Run: headless pygame with SDL's dummy video driver; simulated clock (each Clock.tick advances the game by its frame time, no real sleeping); random seed 0; keys injected as events and as key.get_pressed() state; no mouse input.
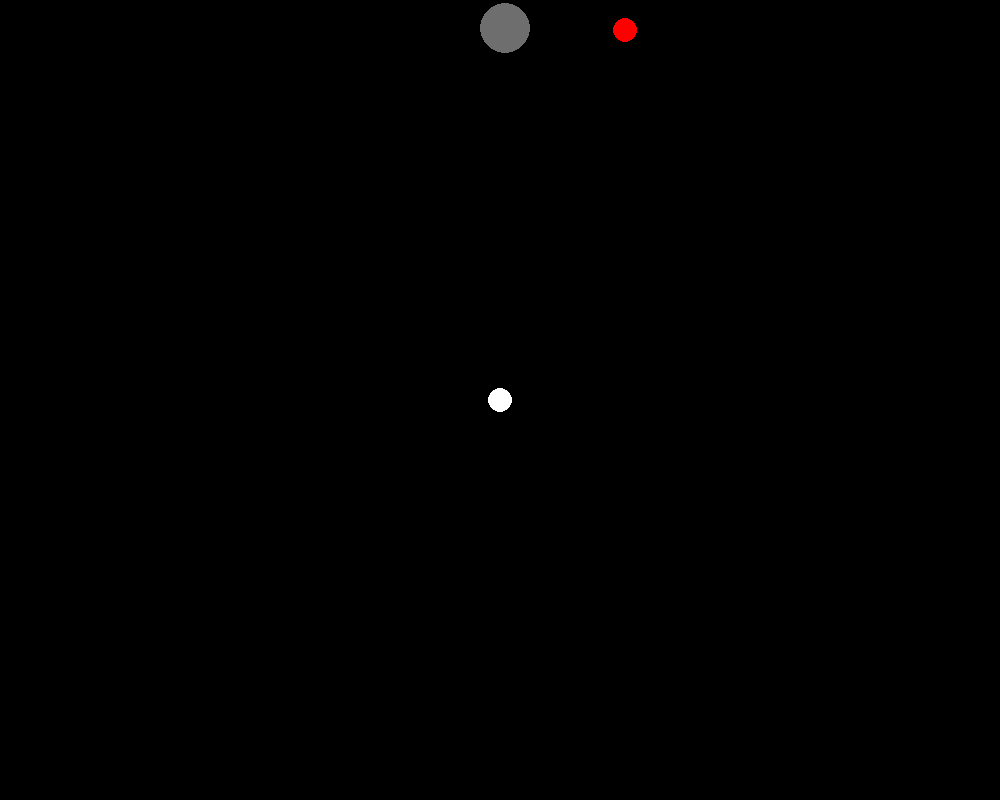
Frame 1 of 4 · flips 1–60 · no input
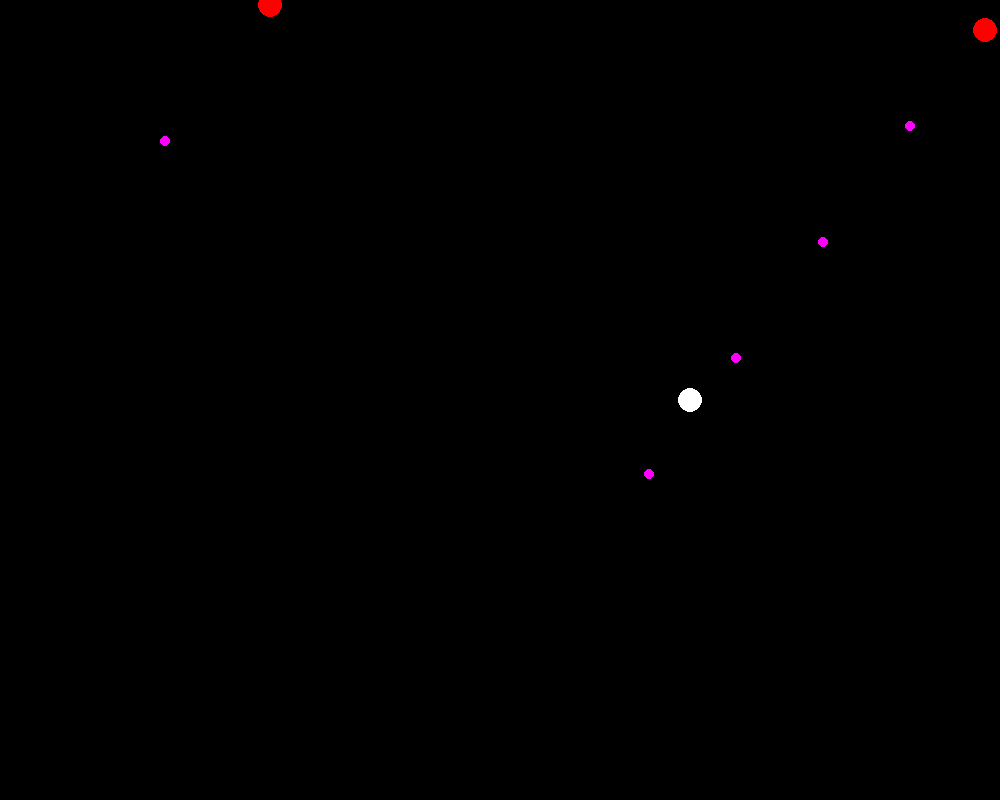
Frame 2 of 4 · flips 61–180 · tapped SPACE, RETURN · held RIGHT (→), D
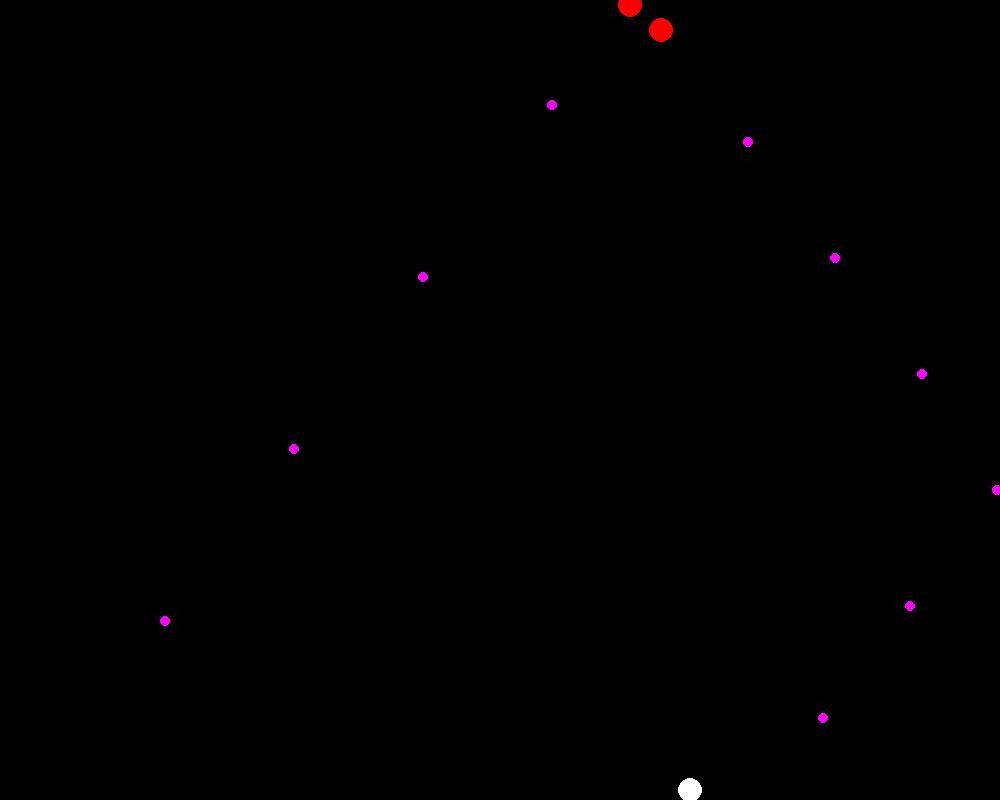
Frame 3 of 4 · flips 181–300 · held DOWN (↓), S
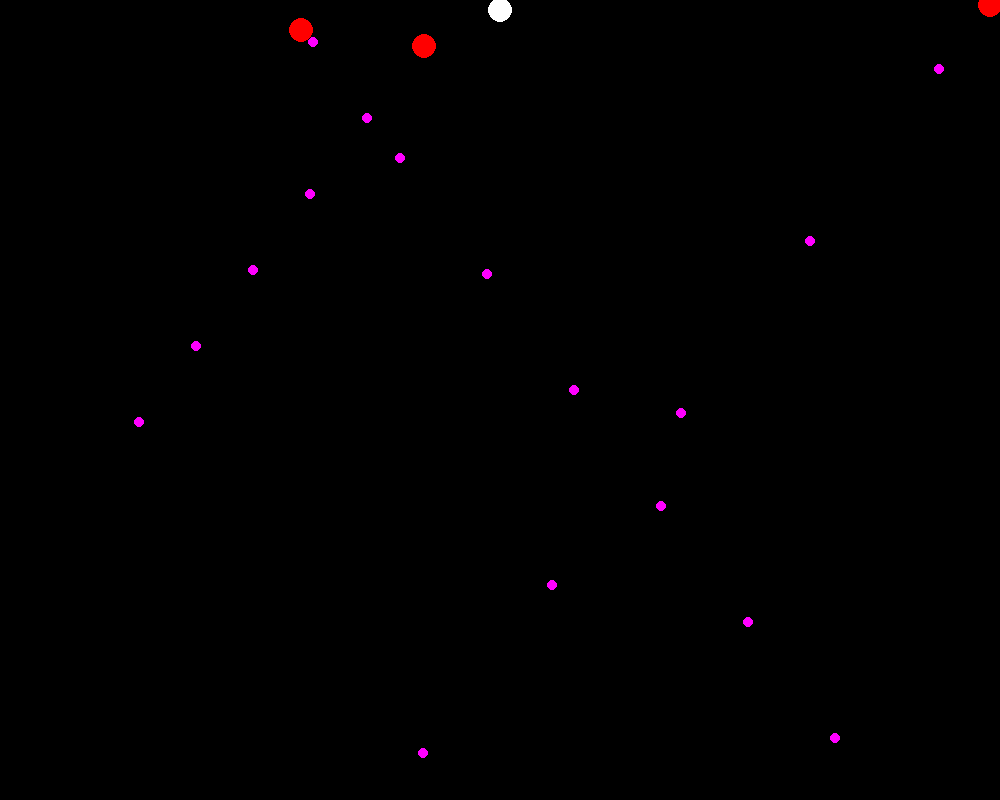
Frame 4 of 4 · flips 301–420 · held LEFT (←), A, UP (↑), W

The pygame program that drew these frames:

import pygame
import random

WINDOW_SIZE = WINDOW_WIDTH, WINDOW_HEIGHT = 1000, 800
FPS = 60
MAX_COUNT_OF_ENEMIES = 5
ENEMY_EVENT_TYPE = 30


# класс главного героя
class Hero(pygame.sprite.Sprite):
    def __init__(self, position):
        pygame.sprite.Sprite.__init__(self)

        # координаты главного героя
        self.x, self.y = position

        # здоровье главного героя
        self.health = 100

        # количество пуль от игрока на экране
        self.bullets_count = 0

        # наносимый урон
        self.damage = 1

        # радиус главного героя
        self.radius = 12

    # получить координату
    def get_position(self):
        return self.x, self.y

    # установить координату
    def set_position(self, position):
        self.x, self.y = position

    # отрисовка
    def render(self, screen):
        pygame.draw.circle(screen, (255, 255, 255), (self.x, self.y), self.radius)


# класс пули
class Bullet(pygame.sprite.Sprite):
    def __init__(self, position, direction, damage):
        pygame.sprite.Sprite.__init__(self)

        # координаты пули
        self.x, self.y = position

        # направление пули (вверх или вниз)
        self.direction = direction

        # наносимый урон
        self.damage = damage

        # радиус пули
        self.radius = 5

    # получить координату
    def get_position(self):
        return self.x, self.y

    # установить координату
    def set_position(self, position):
        self.x, self.y = position

    # отрисовка
    def render(self, screen):
        if self.direction == -1:
            pygame.draw.circle(screen, (0, 0, 255), (self.x, self.y), self.radius)
        else:
            pygame.draw.circle(screen, (255, 0, 255), (self.x, self.y), self.radius)


# класс врага
class Enemy(pygame.sprite.Sprite):
    def __init__(self, position):
        pygame.sprite.Sprite.__init__(self)
        # координаты врага
        self.x, self.y = position
        # направление по оси x(увеличение или уменьшение)
        self.direction = 1

        # счетчик для выстрела
        self.kd_counter = 0

        # продолжительность перезарядки
        self.reload = random.randint(15, 45)

        # здоровье врага
        self.hp = 1

        # наносимый урон
        self.damage = 1

        # радиус врага
        self.radius = 12

    # получить координату
    def get_position(self):
        return self.x, self.y

    # установить координату
    def set_position(self, position):
        self.x, self.y = position

    # отрисовка
    def render(self, screen):
        pygame.draw.circle(screen, (255, 0, 0), (self.x, self.y), self.radius)


# класс астероида
class Asteroid(pygame.sprite.Sprite):
    def __init__(self):
        pygame.sprite.Sprite.__init__(self)
        # координаты астероида
        self.x = random.randint(0, WINDOW_WIDTH)
        self.y = 0

        # изменение координат за один цикл
        self.dx = random.randint(-10, 10)
        self.dy = random.randint(1, 10)

        # здоровье астероида
        self.hp = random.randint(1, 4)

        # радиус астероида
        self.radius = (self.hp + 2) * 5

    # получить координату
    def get_position(self):
        return self.x, self.y

    # установить координату
    def set_position(self, position):
        self.x, self.y = position

    # отрисовка
    def render(self, screen):
        pygame.draw.circle(screen, (110, 110, 110), (self.x, self.y), self.radius)


# класс пули
class Buff(pygame.sprite.Sprite):
    def __init__(self, type):
        pygame.sprite.Sprite.__init__(self)

        # координаты баффа
        self.x = random.randint(0, WINDOW_WIDTH)
        self.y = 0

        # радиус баффа
        self.radius = 15

        # скорость баффа
        self.speed = random.randint(5, 10)

        # тип баффа
        self.type = type

    # получить координату
    def get_position(self):
        return self.x, self.y

    # установить координату
    def set_position(self, position):
        self.x, self.y = position

    # отрисовка
    def render(self, screen):
        if self.type == 0:
            pygame.draw.circle(screen, (0, 255, 0), (self.x, self.y), self.radius)
        else:
            pygame.draw.circle(screen, (0, 255, 255), (self.x, self.y), self.radius)


# класс игры
class Game:
    def __init__(self, hero):
        # все динамичные объекты
        self.hero = hero
        self.bullets = []
        self.enemies = []
        self.asteroids = []
        self.buffs = []

    # отрисовка всех динамичных объектов
    def render(self, screen):
        # отрисовка главного героя
        self.hero.render(screen)

        # отрисовка всех врагов
        for enemy in self.enemies:
            enemy.render(screen)

        # отрисовка всех астероидов
        for asteroid in self.asteroids:
            asteroid.render(screen)

        # отрисовка всех пуль
        for bullet in self.bullets:
            bullet.render(screen)

        # отрисовка всех баффов
        for buff in self.buffs:
            buff.render(screen)

    # движение главного героя
    def move_hero(self):
        # импорт текущих координат из класса hero
        next_x, next_y = self.hero.get_position()
        if next_x < 0:
            next_x = WINDOW_WIDTH
        if next_x > WINDOW_WIDTH:
            next_x = 0
        if pygame.key.get_pressed()[pygame.K_a]:
            next_x -= 10
        if pygame.key.get_pressed()[pygame.K_d]:
            next_x += 10
        if pygame.key.get_pressed()[pygame.K_w] and self.hero.get_position()[1] > 10:
            next_y -= 10
        if pygame.key.get_pressed()[pygame.K_s] and self.hero.get_position()[1] < WINDOW_HEIGHT - 10:
            next_y += 10
        if pygame.key.get_pressed()[pygame.K_SPACE]:
            if self.hero.bullets_count < 20:
                self.bullets.append(Bullet((next_x, next_y), -1, self.hero.damage))
                self.hero.bullets_count += 1
        # изменить координаты
        self.hero.set_position((next_x, next_y))

    # движение пули
    def move_bullets(self):
        # проход по всем действующим пулям
        for i, bullet in enumerate(self.bullets):
            bullet.set_position((bullet.get_position()[0], bullet.get_position()[1] + bullet.direction * 4))
            # выход пули за пределы экрана
            if bullet.get_position()[1] < 0 or bullet.get_position()[1] > WINDOW_HEIGHT:
                if bullet.direction == -1:
                    # уменьшение счетчика пуль главного героя
                    self.hero.bullets_count -= 1
                del self.bullets[i]
            # свои пули
            if bullet.direction == -1:
                # стрельба по врагам
                for j, enemy in enumerate(self.enemies):
                    if abs(enemy.get_position()[0] - bullet.get_position()[0]) < enemy.radius + bullet.radius  and abs(
                            enemy.get_position()[1] - bullet.get_position()[1]) < enemy.radius + bullet.radius :
                        # уничтожение пули и нанесение урона врагу
                        del self.bullets[i]
                        enemy.hp -= self.hero.damage

                        # уничтожение астероида
                        if enemy.hp == 0:
                            del self.enemies[j]
                        # увеличение счетчика пуль главного героя
                        self.hero.bullets_count -= 1
                # стрельба по астероидам
                for j, asteroid in enumerate(self.asteroids):
                    if abs(asteroid.get_position()[0] - bullet.get_position()[0]) < asteroid.radius + bullet.radius and abs(
                            asteroid.get_position()[1] - bullet.get_position()[1]) < asteroid.radius + bullet.radius:
                        # уничтожение пули и нанесение урона астероиду
                        del self.bullets[i]
                        asteroid.hp -= self.hero.damage

                        # уничтожение астероида
                        if asteroid.hp == 0:
                            del self.asteroids[j]
                        # увеличение счетчика пуль главного героя
                        self.hero.bullets_count -= 1
            # вражеские пули
            else:
                if abs(self.hero.get_position()[0] - bullet.get_position()[0]) < self.hero.radius + bullet.radius and abs(
                        self.hero.get_position()[1] - bullet.get_position()[1]) < self.hero.radius + bullet.radius:
                    # уничтожение пули
                    self.hero.health -= bullet.damage

                    # снятие здоровья у героя
                    if self.hero.health < 0:
                        self.hero.health = 0
                    del self.bullets[i]

                    # вывод показателя здоровья главного героя в консоль
                    print(f"HEALTH: {self.hero.health}")

    # движение врагов
    def move_enemies(self):
        # просмотр каждого врага по отдельности
        for i, enemy in enumerate(self.enemies):
            # движение от одной части экрана к другой
            if enemy.get_position()[0] > WINDOW_WIDTH:
                enemy.direction = -1
            elif enemy.get_position()[0] < 0:
                enemy.direction = 1
            # увеличение счетчика стрельбы врага
            enemy.kd_counter += 1
            # выстрел врага
            if enemy.kd_counter == enemy.reload:
                self.bullets.append(Bullet(enemy.get_position(), 1, enemy.damage))
                enemy.kd_counter = 0
            # движение врага
            enemy.set_position((enemy.get_position()[0] + enemy.direction * 3, enemy.get_position()[1]))

    # движение астероидов
    def move_asteroids(self):
        # просмотр каждого астероида по отдельности
        for i, asteroid in enumerate(self.asteroids):
            # удаление астероида который вышел за пределы экрана
            if not (0 <= asteroid.get_position()[0] <= WINDOW_WIDTH) or not (
                    0 <= asteroid.get_position()[1] <= WINDOW_HEIGHT):
                del self.asteroids[i]
            # столкновение астероида с главным героем
            if abs(asteroid.get_position()[0] - self.hero.get_position()[0]) < asteroid.radius + self.hero.radius and abs(
                    asteroid.get_position()[1] - self.hero.get_position()[1]) < asteroid.radius + self.hero.radius:
                # уничтожение астероида
                del self.asteroids[i]

                # нанесение урона главному герою
                self.hero.health -= asteroid.hp

                # вывод показателя здоровья главного героя в консоль
                print(f"HEALTH: {self.hero.health}")

            # движение астероида
            asteroid.set_position(
                (asteroid.get_position()[0] + asteroid.dx, asteroid.get_position()[1] + asteroid.dy))

    # движение баффов
    def move_buffs(self):
        for i, buff in enumerate(self.buffs):
            if not (0 <= buff.get_position()[1] <= WINDOW_HEIGHT):
                del self.buffs[i]

            # столкновение баффа с главным героем
            if abs(buff.get_position()[0] - self.hero.get_position()[0]) < buff.radius + self.hero.radius and abs(
                    buff.get_position()[1] - self.hero.get_position()[1]) < buff.radius + self.hero.radius:

                # активация баффа
                if buff.type == "HP":
                    self.hero.health += 1

                # удалаение баффа
                del self.buffs[i]

            # движение баффа
            buff.set_position(
                (buff.get_position()[0], buff.get_position()[1] + buff.speed))

    # добавить врага
    def add_enemy(self, enemy):
        if len(self.enemies) <= MAX_COUNT_OF_ENEMIES:
            self.enemies.append(enemy)

    # добавить астероид
    def add_asteroid(self, asteroid):
        self.asteroids.append(asteroid)

    # добавить бафф
    def add_buff(self, buff):
        self.buffs.append(buff)


def show_message(screen, message):
    font = pygame.font.Font(None, 50)
    text = font.render(message, True, (50, 70, 0))
    text_x = WINDOW_WIDTH // 2 - text.get_width() // 2
    text_y = WINDOW_HEIGHT // 2 - text.get_height() // 2
    text_w = text.get_width()
    text_h = text.get_height()
    pygame.draw.rect(screen, (200, 150, 50), (text_x - 10, text_y - 10, text_w + 20, text_h + 20))
    screen.blit(text, (text_x, text_y))


def main():
    pygame.init()
    screen = pygame.display.set_mode(WINDOW_SIZE)
    # all_sprites = pygame.sprite.Group()
    hero = Hero((WINDOW_SIZE[0] // 2, WINDOW_SIZE[1] // 2))
    game = Game(hero)
    # all_sprites.add(labyrinth)
    # all_sprites.add(hero)
    # all_sprites.add(enemy)
    # часы
    clock = pygame.time.Clock()
    running = True
    # игровой цикл
    while running:
        for event in pygame.event.get():
            # закрытие окна
            if event.type == pygame.QUIT:
                running = False

        # герой жив
        if game.hero.health > 0:

            # движение всех динамичных объектов
            game.move_bullets()
            game.move_hero()
            game.move_enemies()
            game.move_asteroids()
            game.move_buffs()
            # генерация события например создание врага
            event = random.randint(0, 100000)
            # создание врага
            if event % 100 == 1:
                enemy = Enemy((random.randint(0, 600), random.randint(0, 50)))
                game.add_enemy(enemy)
            # создание астероида
            if event % 100 == 2:
                asteroid = Asteroid()
                game.add_asteroid(asteroid)
            if event % 1000 == 0:
                buff = Buff("HP")
                game.add_buff(buff)

            screen.fill((0, 0, 0))
            game.render(screen)
            clock.tick(FPS)

        # конец игры
        else:
            show_message(screen, "GAME OVER")
        # Обновление
        # all_sprites.update()
        # for sprite in all_sprites:
        #     sprite.x -= 5
        pygame.display.flip()
    pygame.quit()


if __name__ == "__main__":
    main()
